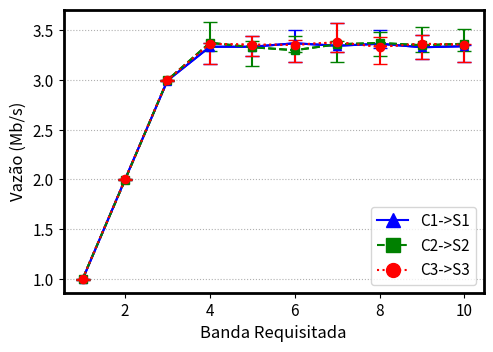

The matplotlib source for this figure:
import matplotlib.pyplot as plt
from matplotlib.lines import Line2D

def plotar_grafico():
    banda_requisitada = [1, 2, 3, 4, 5, 6, 7, 8, 9, 10]
    
    # Valores de tempos para cada tipo de intenção
    fluxo_c1 = [0.995, 2, 2.995, 3.335, 3.335, 3.37, 3.345, 3.365, 3.33, 3.34]
    fluxo_c2 = [1, 1.995, 3, 3.375, 3.33, 3.3, 3.36, 3.373, 3.35, 3.365]
    fluxo_c3 = [1, 2, 3, 3.365, 3.355, 3.355, 3.38, 3.335, 3.365, 3.355]

    # Valores de erros mínimos e máximos para cada tipo de intenção
    erros_minimos_c1 = [0.99, 1.99, 2.99, 3.16, 3.24, 3.18, 3.28, 3.32, 3.21, 3.18]
    erros_maximos_c1 = [1, 2, 3, 3.37, 3.44, 3.5, 3.57, 3.5, 3.45, 3.35]
    
    erros_minimos_c2 = [0.99, 1.99, 2.99, 3.29, 3.14, 3.28, 3.18, 3.24, 3.28, 3.29]
    erros_maximos_c2 = [1, 2, 3, 3.58, 3.39, 3.44, 3.39, 3.48, 3.53, 3.51]
    
    erros_minimos_c3 = [0.99, 1.99, 2.99, 3.16, 3.24, 3.18, 3.28, 3.16, 3.21, 3.18]
    erros_maximos_c3 = [1, 2, 3, 3.37, 3.44, 3.4, 3.57, 3.43, 3.45, 3.35]
    
    fig = plt.figure(figsize=(6,4))
    ax = fig.gca()

    # Definindo cores para cada tipo de intenção
    cores = ['blue', 'green', 'red']
    
    # Definindo formas para os pontos de cada tipo de intenção
    formas_pontos = ['^', 's', 'o']

    estilos_linha = ['solid', 'dashed', 'dotted']
    
    # Definindo nomes para cada tipo de intenção
    nomes_legenda = ['C1->S1', 'C2->S2', 'C3->S3']

    # Plotando os pontos para cada tipo de intenção
    handles = []
    for i in range(3):
        tempos = [fluxo_c1, fluxo_c2, fluxo_c3][i]
        erros_minimos = [erros_minimos_c1, erros_minimos_c2, erros_minimos_c3][i]
        erros_maximos = [erros_maximos_c1, erros_maximos_c2, erros_maximos_c3][i]
        
        # Calcula a diferença entre os valores máximos e mínimos e os valores médios dos pontos de dados
        diferenca_minima = [abs(t - emin) for t, emin in zip(tempos, erros_minimos)]
        diferenca_maxima = [abs(emax - t) for t, emax in zip(tempos, erros_maximos)]
        
        # Plota os pontos com barras de erro definidas pelos valores mínimos e máximos
        line = plt.plot(banda_requisitada, tempos, linestyle=estilos_linha[i], color=cores[i])[0]
        handles.append(Line2D([], [], color=cores[i], marker=formas_pontos[i], markersize=10, linestyle=estilos_linha[i]))
        plt.errorbar(banda_requisitada, tempos, yerr=[diferenca_minima, diferenca_maxima], fmt=formas_pontos[i], linestyle=estilos_linha[i], color=cores[i], capsize=5, label=nomes_legenda[i], ecolor=cores[i])

    plt.ylabel("Vazão (Mb/s)", fontsize=12)
    plt.xlabel("Banda Requisitada", fontsize=12)
    plt.grid(linestyle='dotted', axis='y')

    # Criando os elementos personalizados da legenda
    plt.legend(handles, nomes_legenda, loc='best', fontsize=11)

    plt.tick_params(labelsize=11)
    plt.subplots_adjust(left=0.2, bottom=0.18, right=0.9, top=0.888, wspace=0.2, hspace=0.2)

    for axis in ['top','bottom','left','right']:
        ax.spines[axis].set_linewidth(2)
    
    plt.show()
    fig.savefig("tcpreplay-sem-limitacao.pdf", bbox_inches='tight')

if __name__ == "__main__":
    plotar_grafico()
